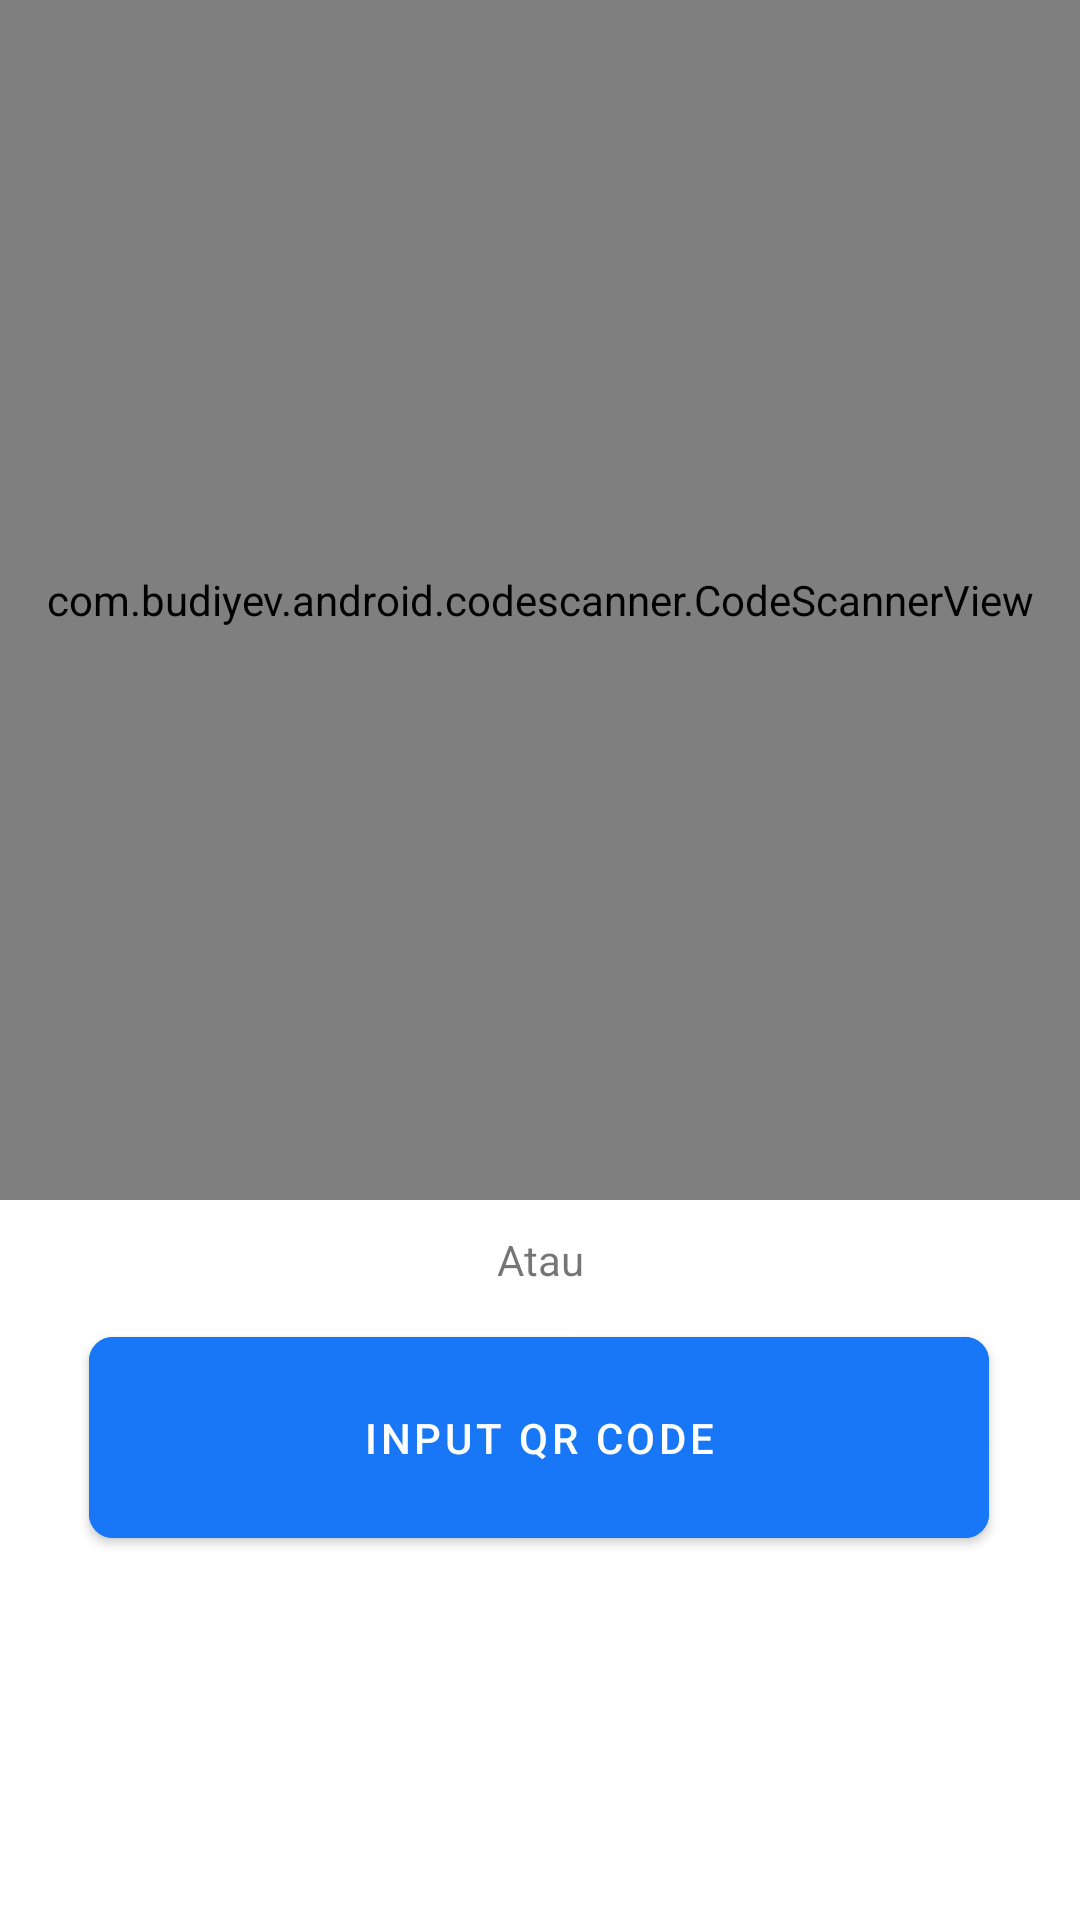

Reconstruct the res/layout file that produces this screen, plus the resources it refers to.
<!-- AndroidManifest.xml: application theme Theme.Absenku -->
<!-- res/layout/scan_qr_activity.xml -->
<?xml version="1.0" encoding="utf-8"?>
<androidx.constraintlayout.widget.ConstraintLayout xmlns:android="http://schemas.android.com/apk/res/android"
    xmlns:app="http://schemas.android.com/apk/res-auto"
    xmlns:tools="http://schemas.android.com/tools"
    android:layout_width="match_parent"
    android:layout_height="match_parent"
    tools:context=".ui.scan.ScanQrActivity">

    <com.budiyev.android.codescanner.CodeScannerView
        android:id="@+id/scn"
        android:layout_width="match_parent"
        android:layout_height="400dp"
        app:autoFocusButtonColor="@color/white"
        app:autoFocusButtonVisible="true"
        app:flashButtonColor="@color/white"
        app:flashButtonVisible="true"
        app:layout_constraintEnd_toEndOf="parent"
        app:layout_constraintStart_toStartOf="parent"
        app:layout_constraintTop_toTopOf="parent" />

    <TextView
        android:layout_width="wrap_content"
        android:layout_height="wrap_content"
        android:text="Atau"
        app:layout_constraintBottom_toTopOf="@+id/btnLink"
        app:layout_constraintEnd_toEndOf="parent"
        app:layout_constraintStart_toStartOf="parent"
        app:layout_constraintTop_toBottomOf="@+id/scn" />

    <com.google.android.material.button.MaterialButton
        android:id="@+id/btnLink"
        android:layout_width="300dp"
        android:layout_height="wrap_content"
        android:backgroundTint="@color/main_color"
        android:padding="24dp"
        android:text="Input QR Code"
        android:textColor="@color/white"
        app:cornerRadius="8dp"
        app:layout_constraintBottom_toBottomOf="parent"
        app:layout_constraintEnd_toEndOf="parent"
        app:layout_constraintHorizontal_bias="0.495"
        app:layout_constraintStart_toStartOf="parent"
        app:layout_constraintTop_toBottomOf="@+id/scn"
        app:layout_constraintVertical_bias="0.246" />

</androidx.constraintlayout.widget.ConstraintLayout>
<!-- resources referenced by this layout -->
<resources>
  <color name="main_color">#1777F6</color>
  <color name="white">#FFFFFFFF</color>
  <style name="Theme.Absenku" parent="Theme.MaterialComponents.Light.NoActionBar">
          
          <item name="colorPrimary">@color/purple_500</item>
          <item name="colorPrimaryVariant">@color/purple_700</item>
          <item name="colorOnPrimary">@color/white</item>
          
          <item name="colorSecondary">@color/teal_200</item>
          <item name="colorSecondaryVariant">@color/teal_700</item>
          <item name="colorOnSecondary">@color/black</item>
          
          <item name="android:statusBarColor">?attr/colorPrimaryVariant</item>
          
      </style>
  <color name="purple_500">#FF6200EE</color>
  <color name="purple_700">#FF3700B3</color>
  <color name="teal_200">#FF03DAC5</color>
  <color name="teal_700">#FF018786</color>
  <color name="black">#FF000000</color>
</resources>
